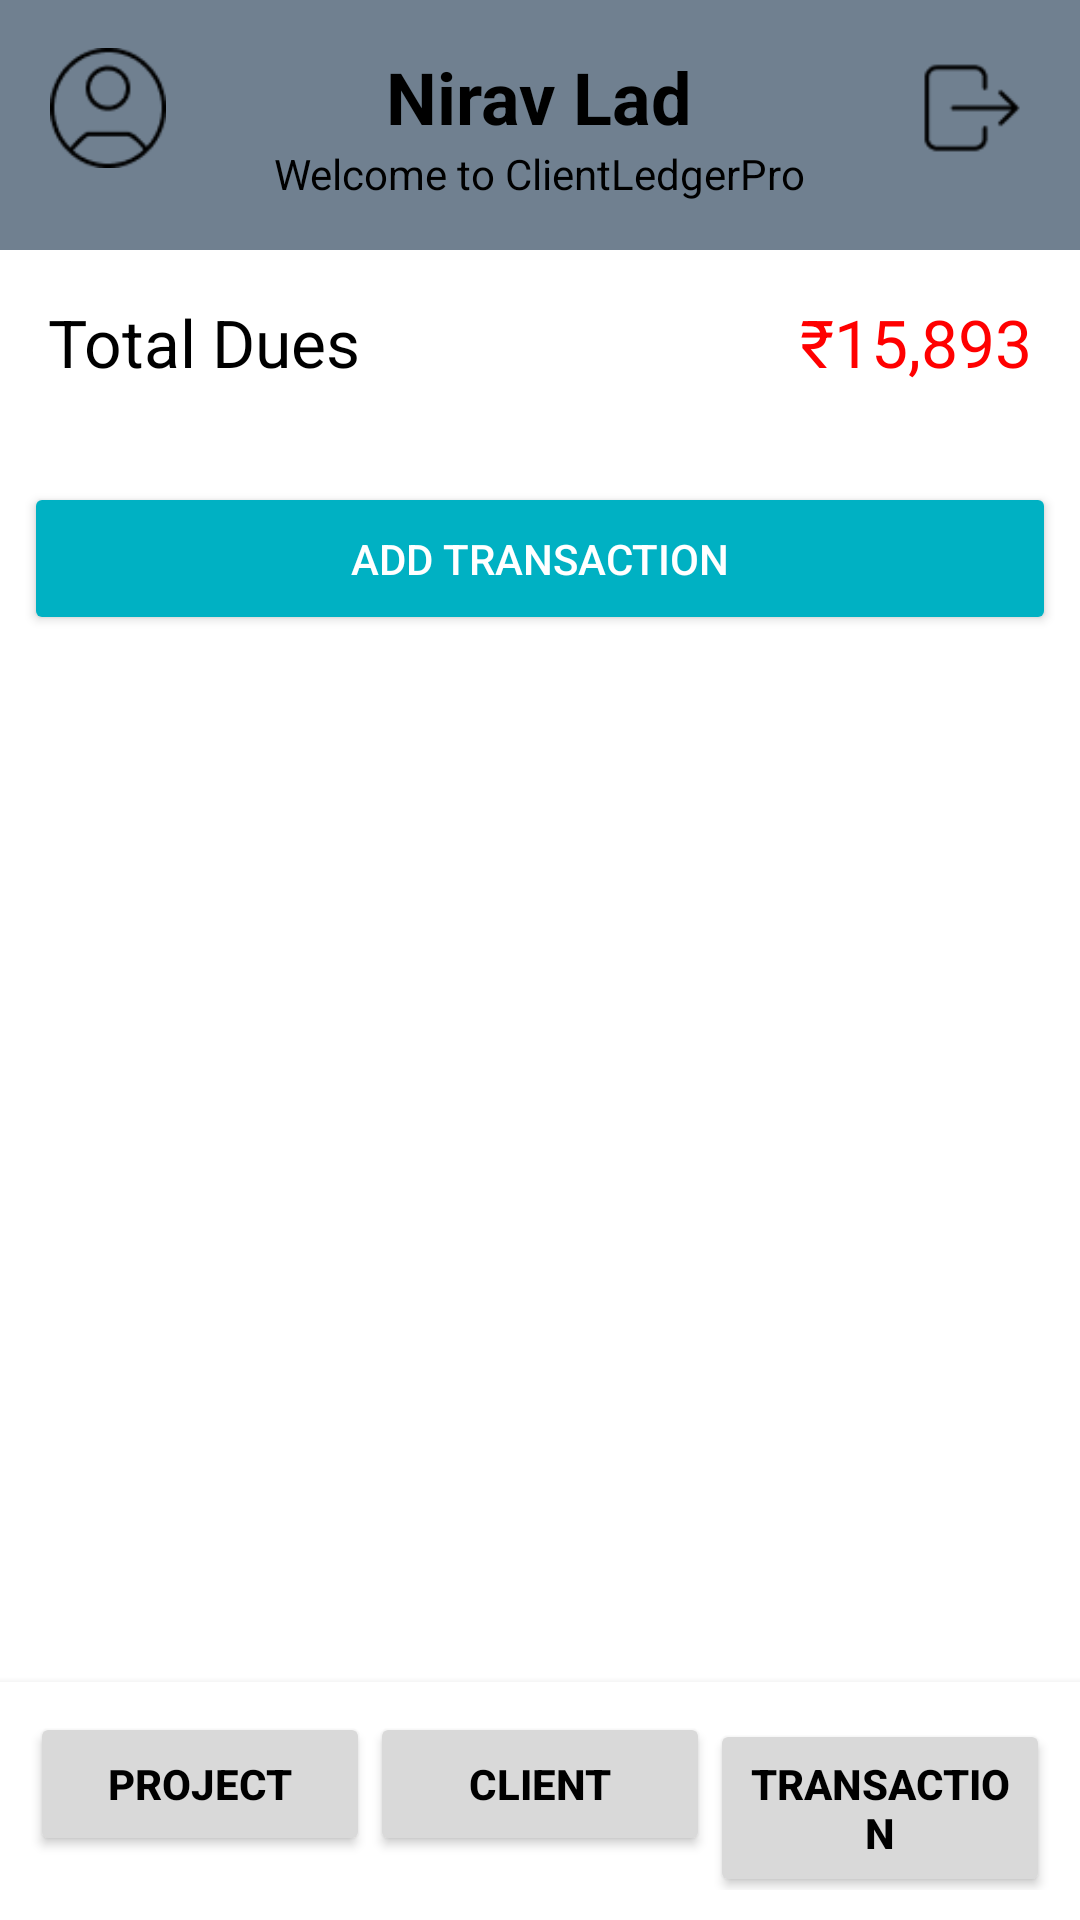

The Android layout XML behind this screen, and the referenced resources:
<!-- AndroidManifest.xml: application theme Theme.ClientLedgerPro -->
<!-- res/layout/activity_transaction.xml -->
<?xml version="1.0" encoding="utf-8"?>
<RelativeLayout xmlns:android="http://schemas.android.com/apk/res/android"
    xmlns:tools="http://schemas.android.com/tools"
    android:id="@+id/main"
    android:layout_width="match_parent"
    android:layout_height="match_parent"
    xmlns:app="http://schemas.android.com/apk/res-auto"
    tools:context=".MainActivity"
    android:background="@color/white"
    android:layout_marginTop="15dp"
    android:layout_marginBottom="15dp">

    
    <RelativeLayout
        android:id="@+id/header_container"
        android:layout_width="match_parent"
        android:layout_height="wrap_content"
        android:background="@drawable/header_background"
        android:padding="16dp">

        
        <ImageView
            android:id="@+id/profile_icon"
            android:layout_width="40dp"
            android:layout_height="40dp"
            android:layout_alignParentStart="true"
            android:src="@drawable/ic_account_circle"
            android:contentDescription="@string/ic_account_circle" />

        
        <ImageView
            android:id="@+id/settings_icon"
            android:layout_width="40dp"
            android:layout_height="40dp"
            android:layout_alignParentEnd="true"
            android:src="@drawable/logout"
            android:contentDescription="@string/logout" />

        
        <TextView
            android:id="@+id/user_name"
            android:layout_width="wrap_content"
            android:layout_height="wrap_content"
            android:layout_centerHorizontal="true"
            android:text="Nirav Lad"
            android:textSize="24sp"
            android:textColor="#000000"
            android:textStyle="bold"/>

        
        <TextView
            android:id="@+id/welcome_text"
            android:layout_width="wrap_content"
            android:layout_height="wrap_content"
            android:layout_below="@id/user_name"
            android:layout_centerHorizontal="true"
            android:text="Welcome to ClientLedgerPro"
            android:textSize="14sp"
            android:textColor="#000000"/>

    </RelativeLayout>

    
    <RelativeLayout
        android:id="@+id/total_dues_container"
        android:layout_width="match_parent"
        android:layout_height="wrap_content"
        android:background="@drawable/rounded_background"
        android:elevation="4dp"
        android:padding="16dp"
        android:layout_below="@id/header_container">

        <TextView
            android:id="@+id/total_dues_title"
            android:layout_width="wrap_content"
            android:layout_height="wrap_content"
            android:text="Total Dues"
            android:textAppearance="@style/TextAppearance.AppCompat.Large"
            android:textColor="@color/black"/>

        <TextView
            android:id="@+id/total_dues_amount"
            android:layout_width="wrap_content"
            android:layout_height="wrap_content"
            android:text="₹15,893"
            android:textAppearance="@style/TextAppearance.AppCompat.Large"
            android:textColor="#FF0000"
            android:layout_alignParentEnd="true"/>
    </RelativeLayout>

    
    <ScrollView
        android:id="@+id/scroll_transactions"
        android:layout_width="match_parent"
        android:layout_height="wrap_content"
        android:layout_below="@id/total_dues_container"
        android:layout_above="@+id/add_transaction_button"
        android:layout_marginTop="8dp"
        tools:ignore="NotSibling">

        <LinearLayout
            android:id="@+id/transactions_container"
            android:layout_width="match_parent"
            android:layout_height="wrap_content"
            android:orientation="vertical"
            android:padding="8dp">


            <Button
                android:id="@+id/add_transaction_button"
                android:layout_width="match_parent"
                android:layout_height="wrap_content"
                android:text="ADD Transaction"
                android:textColor="@android:color/white"
                android:backgroundTint="@color/cyan"
                android:drawablePadding="8dp"
                android:padding="16dp"
                android:layout_alignParentBottom="true"/>
            
            

        </LinearLayout>


    </ScrollView>


    










    
    <LinearLayout
        android:id="@+id/bottom_navigation_buttons"
        android:layout_width="match_parent"
        android:layout_height="wrap_content"
        android:layout_gravity="bottom"
        android:layout_alignParentBottom="true"
        android:background="@color/white"
        android:elevation="4dp"
        android:orientation="horizontal"
        android:padding="10dp">

        
        <Button
            android:id="@+id/button_projects"
            android:layout_width="0dp"
            android:layout_height="wrap_content"
            android:layout_weight="1"
            android:backgroundTint="@color/color_1"
            android:padding="12dp"
            android:text="Project"
            android:textColor="@color/black"
            android:textStyle="bold" />

        
        <Button
            android:id="@+id/button_clients"
            android:layout_width="0dp"
            android:layout_height="wrap_content"
            android:layout_weight="1"
            android:backgroundTint="@color/color_1"
            android:padding="12dp"
            android:text="Client"
            android:textColor="@color/black"
            android:textStyle="bold" />

        
        <Button
            android:id="@+id/button_transactions"
            android:layout_width="0dp"
            android:layout_height="wrap_content"
            android:layout_weight="1"
            android:backgroundTint="@color/color_1"
            android:padding="12dp"
            android:text="Transaction"
            android:textColor="@color/black"
            android:textStyle="bold" />
    </LinearLayout>
</RelativeLayout>
<!-- resources referenced by this layout -->
<resources>
  <color name="black">#FF000000</color>
  <color name="color_1">#D9D9D9</color>
  <color name="cyan">#00B1C3</color>
  <color name="white">#FFFFFFFF</color>
  <!-- drawable header_background (drawable) -->
  <?xml version="1.0" encoding="utf-8"?>
  <shape xmlns:android="http://schemas.android.com/apk/res/android">
      <solid android:color="#708090"/> 
      <corners android:radius="0dp"/>
  </shape>
  <!-- drawable ic_account_circle: png bitmap (drawable, 1168 bytes) -->
  <!-- drawable logout: png bitmap (drawable, 546 bytes) -->
  <string name="ic_account_circle">Profile Icon</string>
  <string name="logout">Settings Icon</string>
  <style name="Theme.ClientLedgerPro" parent="Base.Theme.ClientLedgerPro" />
  <style name="Base.Theme.ClientLedgerPro" parent="Theme.Material3.DayNight.NoActionBar">
          
          
      </style>
</resources>
